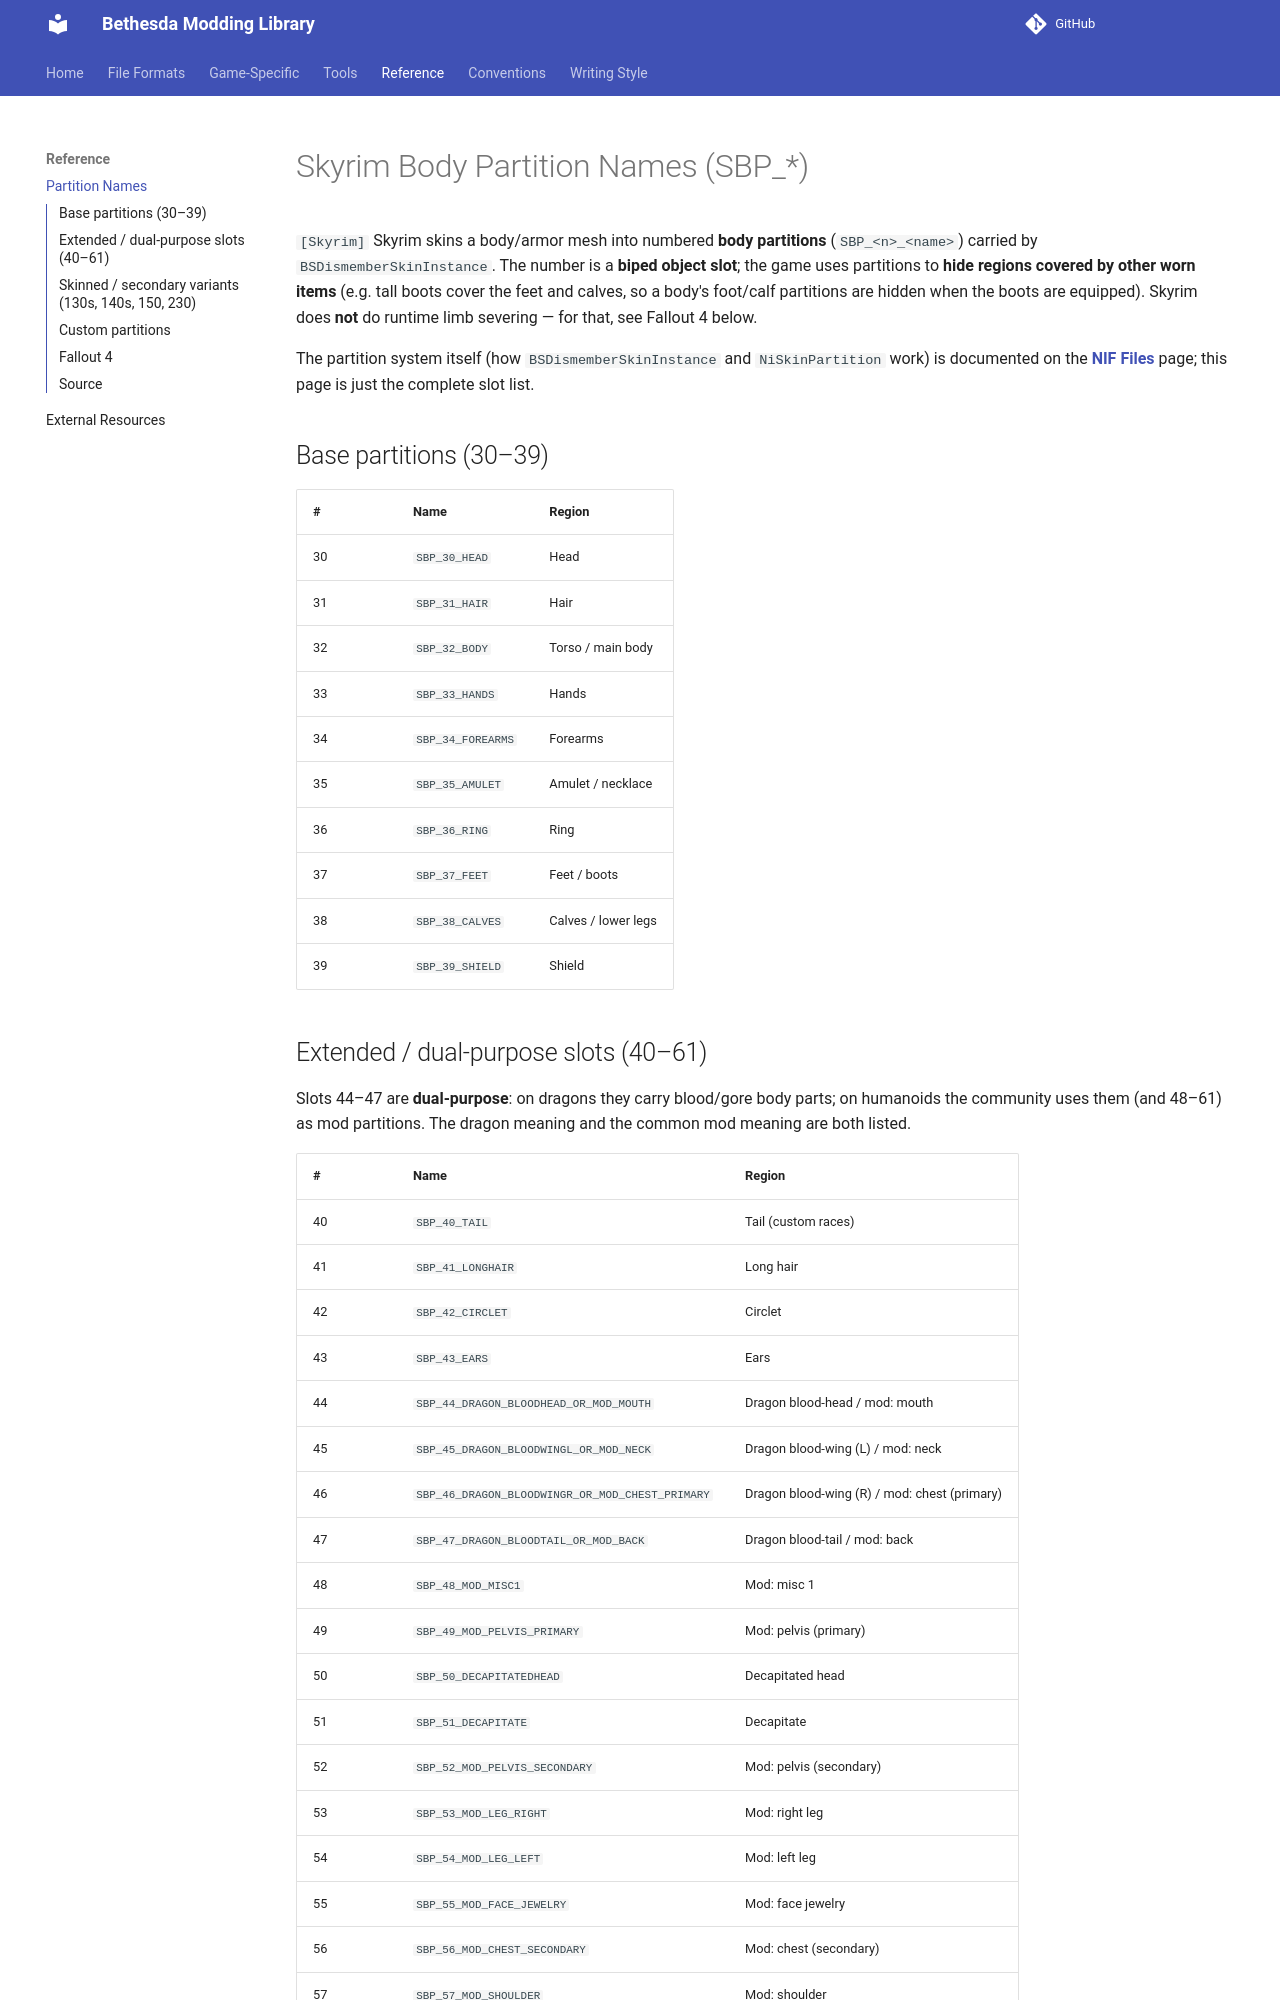

repository: BadDogSkyrim/BethesdaLibrary · page: reference/partition-names/index.html · generator: mkdocs

# Skyrim Body Partition Names (SBP_*)

`[Skyrim]` Skyrim skins a body/armor mesh into numbered **body partitions**
(`SBP_<n>_<name>`) carried by `BSDismemberSkinInstance`. The number is a **biped
object slot**; the game uses partitions to **hide regions covered by other worn
items** (e.g. tall boots cover the feet and calves, so a body's foot/calf
partitions are hidden when the boots are equipped). Skyrim does **not** do
runtime limb severing — for that, see Fallout 4 below.

The partition system itself (how `BSDismemberSkinInstance` and `NiSkinPartition`
work) is documented on the **[NIF Files](../file-formats/nif-files.md)** page;
this page is just the complete slot list.

## Base partitions (30–39)

| # | Name | Region |
|---|---|---|
| 30 | `SBP_30_HEAD` | Head |
| 31 | `SBP_31_HAIR` | Hair |
| 32 | `SBP_32_BODY` | Torso / main body |
| 33 | `SBP_33_HANDS` | Hands |
| 34 | `SBP_34_FOREARMS` | Forearms |
| 35 | `SBP_35_AMULET` | Amulet / necklace |
| 36 | `SBP_36_RING` | Ring |
| 37 | `SBP_37_FEET` | Feet / boots |
| 38 | `SBP_38_CALVES` | Calves / lower legs |
| 39 | `SBP_39_SHIELD` | Shield |
